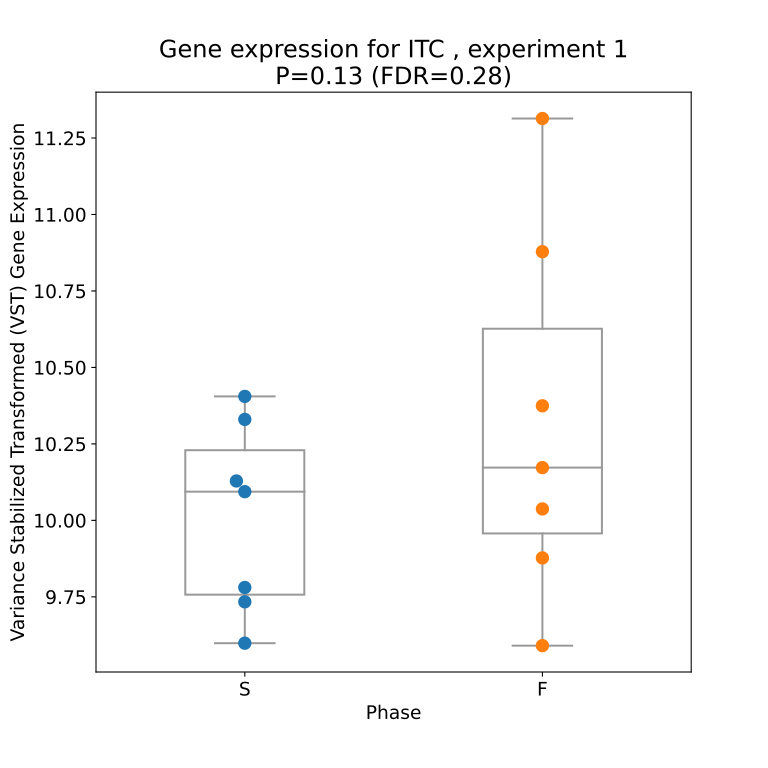

Data behind this chart, as committed beside it:
sample, ITC, treatment, phase
P_B1_C16II_SP12_ctrlS_PE_Aligned.out.bam…, 9.598, SP12, S
P_B1_C16III_FL12_ctrlF_PE_Aligned.out.ba…, 10.04, FL12, F
P_B1_C16III_SP12_ctrlS_PE_Aligned.out.ba…, 10.13, SP12, S
P_B1_C16IV_FL12_ctrlF_PE_Aligned.out.bam…, 10.17, FL12, F
P_B1_C16IV_SP12_ctrlS_PE_Aligned.out.bam…, 10.33, SP12, S
P_B2_C16II_FL12_ctrlF_PE_Aligned.out.bam…, 9.59, FL12, F
P_B2_STC1II_FL12_ctrlF_PE_Aligned.out.ba…, 10.37, FL12, F
P_B2_STC1II_SP12_ctrlS_PE_Aligned.out.ba…, 10.09, SP12, S
P_B2_STC1IV_FL12_ctrlF_PE_Aligned.out.ba…, 11.31, FL12, F
P_B2_STC1IV_SP12_ctrlS_PE_Aligned.out.ba…, 10.41, SP12, S
P_B6_STC1II_FL12_ctrlF_SEAligned.out.bam…, 9.877, FL12, F
P_B6_STC1II_SP12_ctrlS_SEAligned.out.bam…, 9.734, SP12, S
P_B6_STC1IV_FL12_ctrlF_SEAligned.out.bam…, 10.88, FL12, F
P_B6_STC1IV_SP12_ctrlS_SEAligned.out.bam…, 9.78, SP12, S
